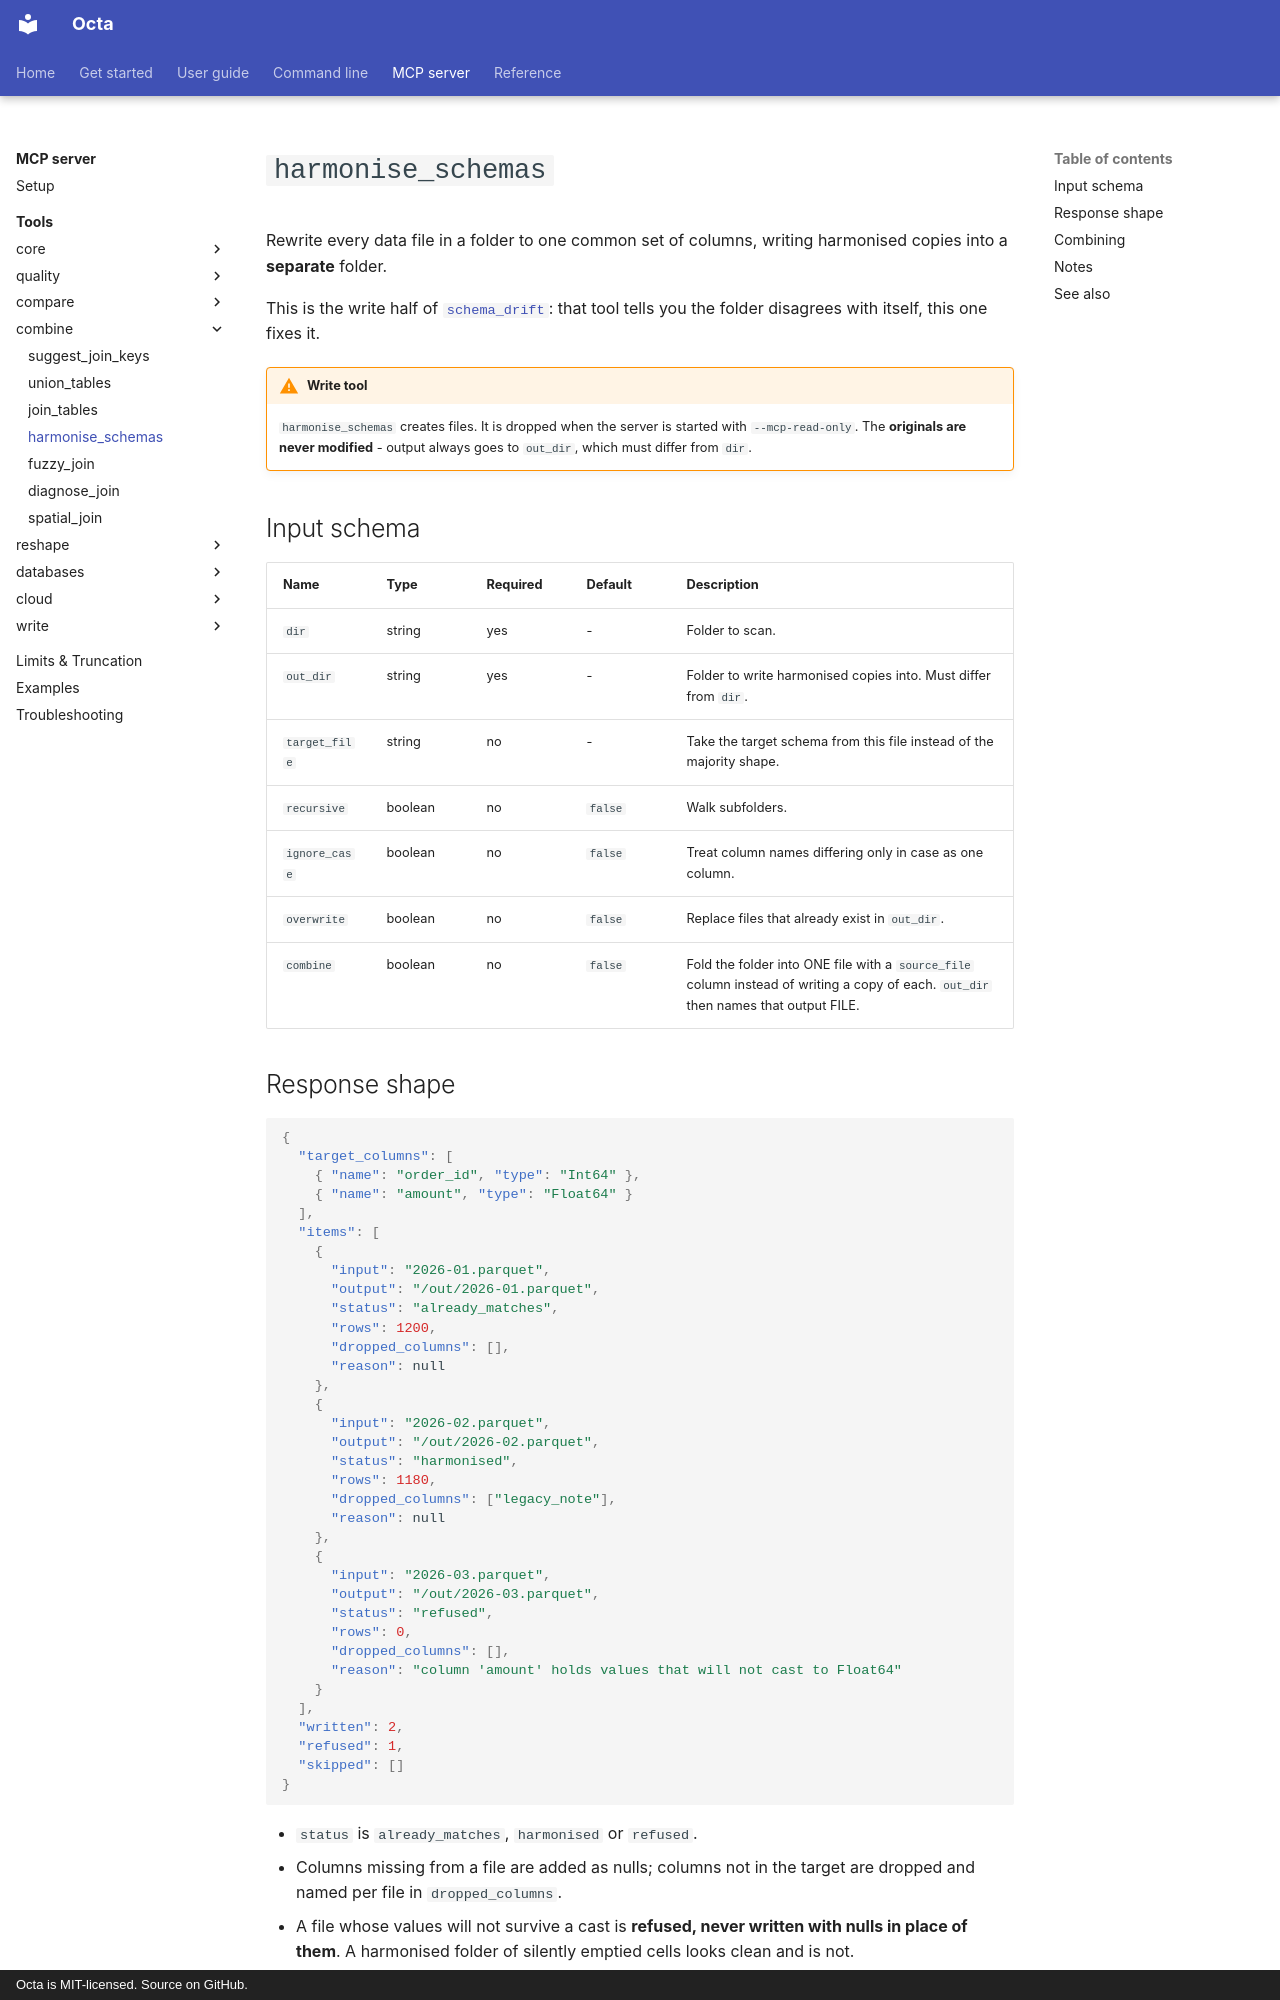

repository: thorstenfoltz/octa · page: mcp/tools/harmonise_schemas/index.html · generator: mkdocs · copyright: Octa is MIT-licensed. Source on GitHub.

# `harmonise_schemas`

Rewrite every data file in a folder to one common set of columns,
writing harmonised copies into a **separate** folder.

This is the write half of [`schema_drift`](schema_drift.md): that tool
tells you the folder disagrees with itself, this one fixes it.

!!! warning "Write tool"
    `harmonise_schemas` creates files. It is dropped when the server is
    started with `--mcp-read-only`. The **originals are never modified**
    - output always goes to `out_dir`, which must differ from `dir`.

## Input schema

| Name          | Type    | Required | Default | Description                                                                                                                         |
|---------------|---------|----------|---------|-------------------------------------------------------------------------------------------------------------------------------------|
| `dir`         | string  | yes      | -       | Folder to scan.                                                                                                                     |
| `out_dir`     | string  | yes      | -       | Folder to write harmonised copies into. Must differ from `dir`.                                                                     |
| `target_file` | string  | no       | -       | Take the target schema from this file instead of the majority shape.                                                                |
| `recursive`   | boolean | no       | `false` | Walk subfolders.                                                                                                                    |
| `ignore_case` | boolean | no       | `false` | Treat column names differing only in case as one column.                                                                            |
| `overwrite`   | boolean | no       | `false` | Replace files that already exist in `out_dir`.                                                                                      |
| `combine`     | boolean | no       | `false` | Fold the folder into ONE file with a `source_file` column instead of writing a copy of each. `out_dir` then names that output FILE. |
